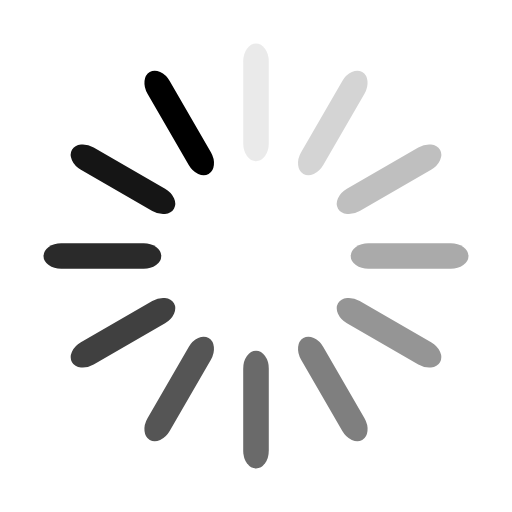
t = 0.00 s
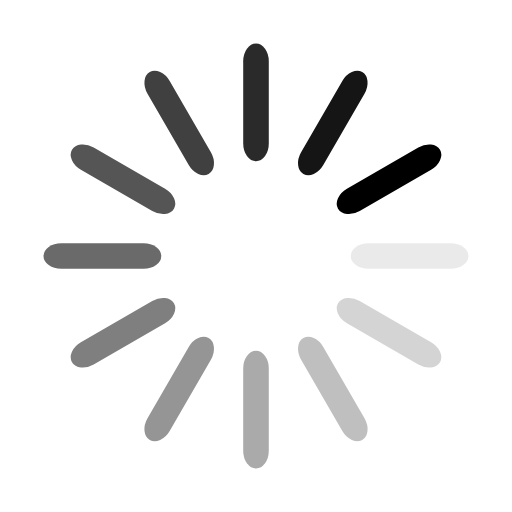
t = 0.25 s
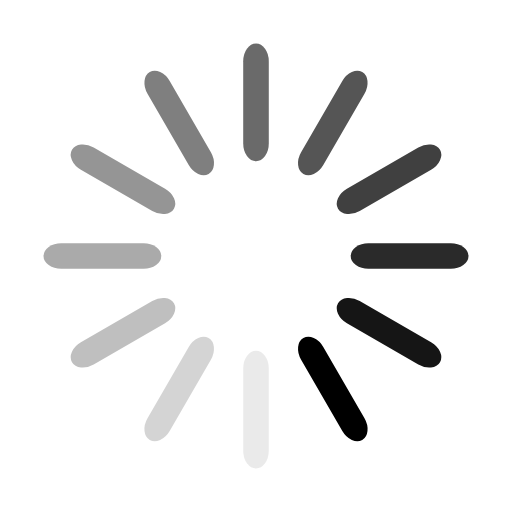
t = 0.50 s
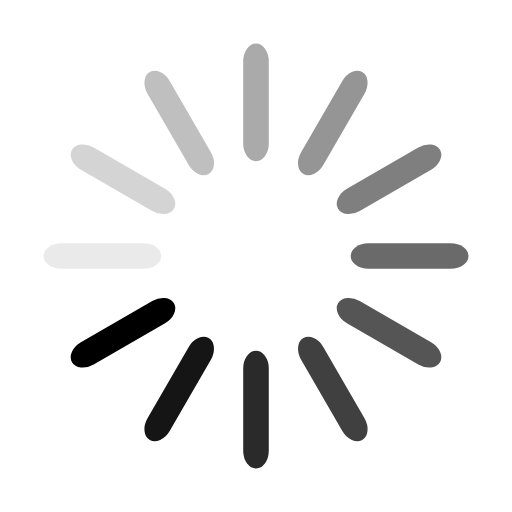
t = 0.75 s

The animated SVG that drew these frames (rendered in a browser with its animation timeline set to each time). Animation: 12 SMIL elements (animate=12); one cycle of 1.00 s, repeats indefinitely.

<svg xmlns="http://www.w3.org/2000/svg" xmlns:xlink="http://www.w3.org/1999/xlink" style="margin:auto;display:block;" width="63px" height="63px" viewBox="0 0 100 100" preserveAspectRatio="xMidYMid">
  <g transform="rotate(0 50 50)">
    <rect x="47.5" y="8.5" rx="2.5" ry="3.45" width="5" height="23" fill="#000000">
      <animate attributeName="opacity" values="1;0" keyTimes="0;1" dur="1s" begin="-0.9166666666666666s" repeatCount="indefinite"></animate>
    </rect>
  </g><g transform="rotate(30 50 50)">
  <rect x="47.5" y="8.5" rx="2.5" ry="3.45" width="5" height="23" fill="#000000">
    <animate attributeName="opacity" values="1;0" keyTimes="0;1" dur="1s" begin="-0.8333333333333334s" repeatCount="indefinite"></animate>
  </rect>
</g><g transform="rotate(60 50 50)">
  <rect x="47.5" y="8.5" rx="2.5" ry="3.45" width="5" height="23" fill="#000000">
    <animate attributeName="opacity" values="1;0" keyTimes="0;1" dur="1s" begin="-0.75s" repeatCount="indefinite"></animate>
  </rect>
</g><g transform="rotate(90 50 50)">
  <rect x="47.5" y="8.5" rx="2.5" ry="3.45" width="5" height="23" fill="#000000">
    <animate attributeName="opacity" values="1;0" keyTimes="0;1" dur="1s" begin="-0.6666666666666666s" repeatCount="indefinite"></animate>
  </rect>
</g><g transform="rotate(120 50 50)">
  <rect x="47.5" y="8.5" rx="2.5" ry="3.45" width="5" height="23" fill="#000000">
    <animate attributeName="opacity" values="1;0" keyTimes="0;1" dur="1s" begin="-0.5833333333333334s" repeatCount="indefinite"></animate>
  </rect>
</g><g transform="rotate(150 50 50)">
  <rect x="47.5" y="8.5" rx="2.5" ry="3.45" width="5" height="23" fill="#000000">
    <animate attributeName="opacity" values="1;0" keyTimes="0;1" dur="1s" begin="-0.5s" repeatCount="indefinite"></animate>
  </rect>
</g><g transform="rotate(180 50 50)">
  <rect x="47.5" y="8.5" rx="2.5" ry="3.45" width="5" height="23" fill="#000000">
    <animate attributeName="opacity" values="1;0" keyTimes="0;1" dur="1s" begin="-0.4166666666666667s" repeatCount="indefinite"></animate>
  </rect>
</g><g transform="rotate(210 50 50)">
  <rect x="47.5" y="8.5" rx="2.5" ry="3.45" width="5" height="23" fill="#000000">
    <animate attributeName="opacity" values="1;0" keyTimes="0;1" dur="1s" begin="-0.3333333333333333s" repeatCount="indefinite"></animate>
  </rect>
</g><g transform="rotate(240 50 50)">
  <rect x="47.5" y="8.5" rx="2.5" ry="3.45" width="5" height="23" fill="#000000">
    <animate attributeName="opacity" values="1;0" keyTimes="0;1" dur="1s" begin="-0.25s" repeatCount="indefinite"></animate>
  </rect>
</g><g transform="rotate(270 50 50)">
  <rect x="47.5" y="8.5" rx="2.5" ry="3.45" width="5" height="23" fill="#000000">
    <animate attributeName="opacity" values="1;0" keyTimes="0;1" dur="1s" begin="-0.16666666666666666s" repeatCount="indefinite"></animate>
  </rect>
</g><g transform="rotate(300 50 50)">
  <rect x="47.5" y="8.5" rx="2.5" ry="3.45" width="5" height="23" fill="#000000">
    <animate attributeName="opacity" values="1;0" keyTimes="0;1" dur="1s" begin="-0.08333333333333333s" repeatCount="indefinite"></animate>
  </rect>
</g><g transform="rotate(330 50 50)">
  <rect x="47.5" y="8.5" rx="2.5" ry="3.45" width="5" height="23" fill="#000000">
    <animate attributeName="opacity" values="1;0" keyTimes="0;1" dur="1s" begin="0s" repeatCount="indefinite"></animate>
  </rect>
</g>
</svg>
